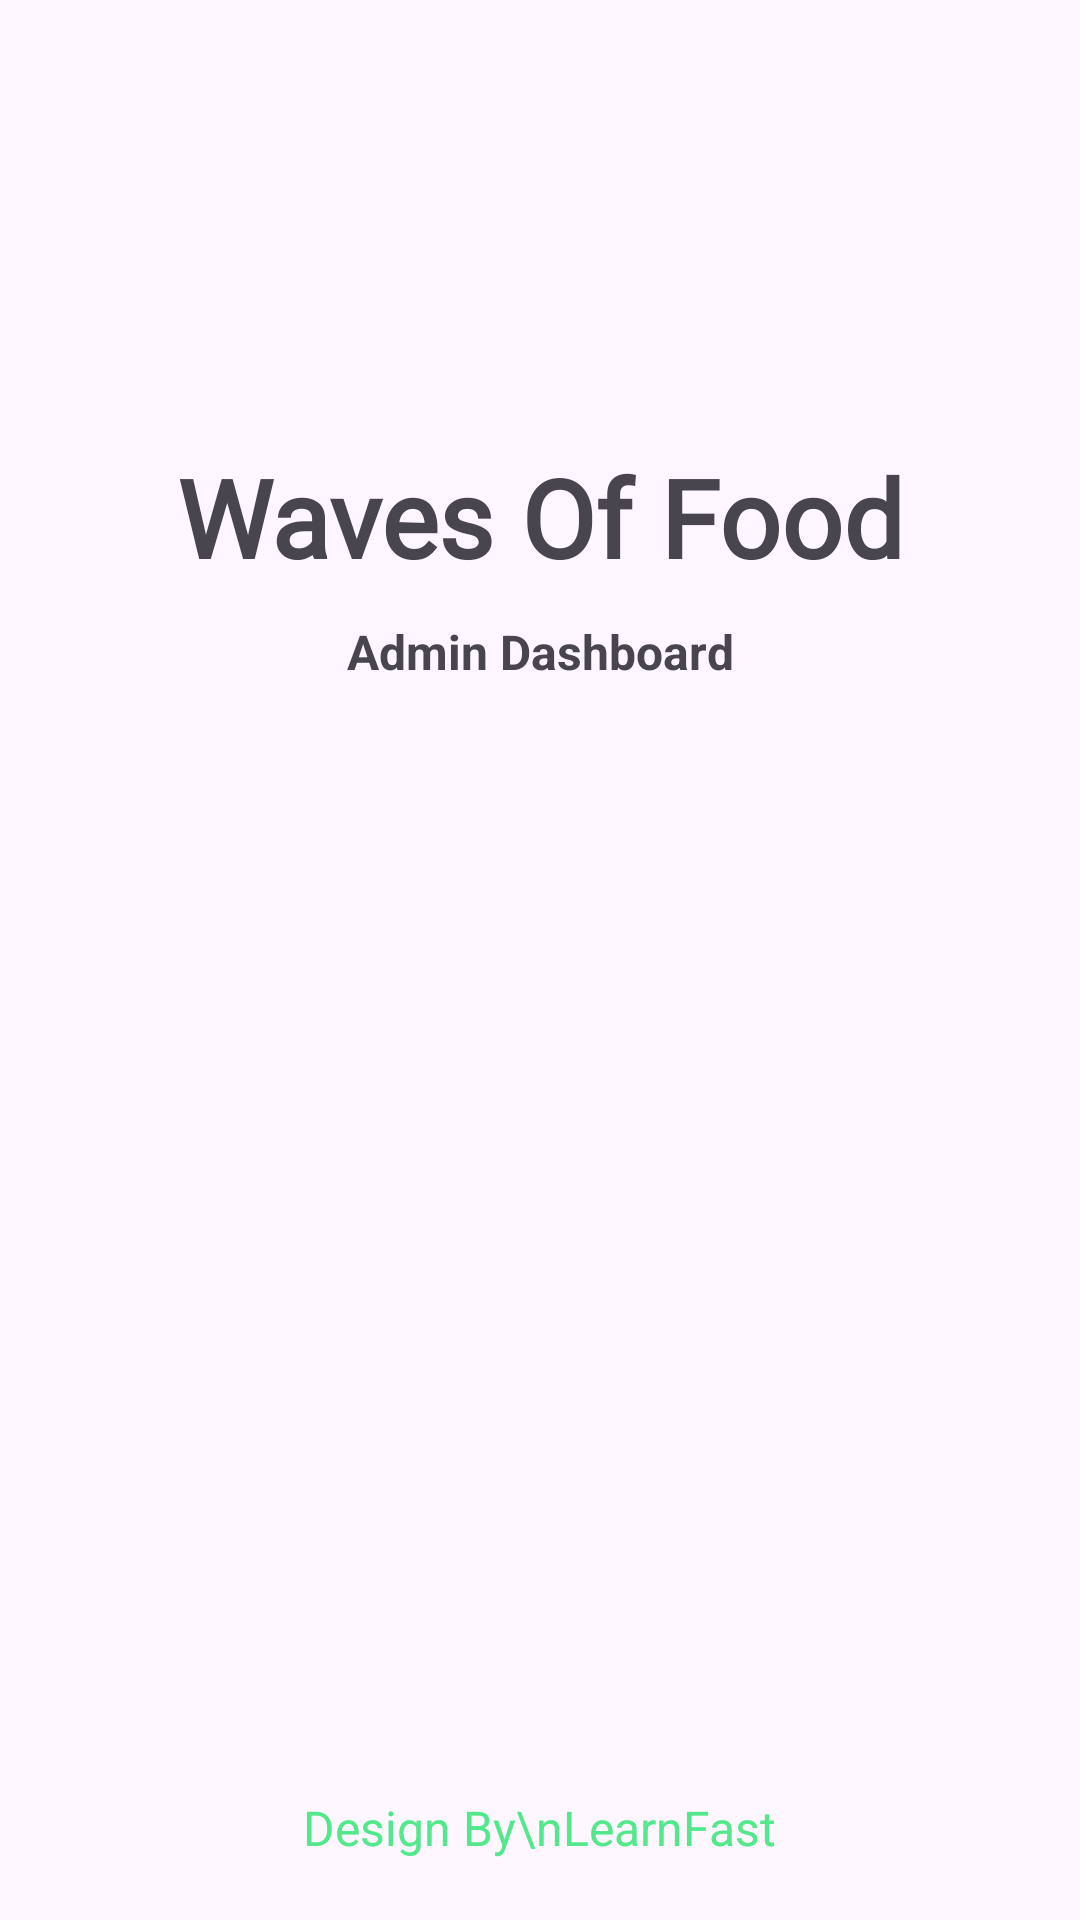

The Android layout XML behind this screen, and the referenced resources:
<!-- AndroidManifest.xml: application theme Theme.AdminFoodOrderingApp -->
<!-- res/layout/activity_splash.xml -->
<?xml version="1.0" encoding="utf-8"?>
<androidx.constraintlayout.widget.ConstraintLayout xmlns:android="http://schemas.android.com/apk/res/android"
    xmlns:app="http://schemas.android.com/apk/res-auto"
    xmlns:tools="http://schemas.android.com/tools"
    android:layout_width="match_parent"
    android:layout_height="match_parent"
    tools:context=".screens.SplashActivity">

    <ImageView
        android:id="@+id/imageView"
        android:layout_width="wrap_content"
        android:layout_height="wrap_content"
        android:src="@drawable/logo"
        app:layout_constraintBottom_toBottomOf="parent"
        app:layout_constraintEnd_toEndOf="parent"
        app:layout_constraintHorizontal_bias="0.5"
        app:layout_constraintStart_toStartOf="parent"
        app:layout_constraintTop_toTopOf="parent"
        app:layout_constraintVertical_bias="0.2" />


    <TextView
        android:id="@+id/textView2"
        android:layout_width="wrap_content"
        android:layout_height="wrap_content"
        android:layout_marginTop="20dp"
        android:fontFamily="@font/yeon_sung_regular"
        android:text="Waves Of Food"
        android:textSize="36sp"
        android:textStyle="bold"
        app:layout_constraintEnd_toEndOf="@+id/imageView"
        app:layout_constraintStart_toStartOf="@+id/imageView"
        app:layout_constraintTop_toBottomOf="@+id/imageView" />

    <TextView
        android:id="@+id/textView"
        android:layout_width="wrap_content"
        android:layout_height="wrap_content"
        android:layout_marginTop="10dp"
        android:text="Admin Dashboard"
        android:textSize="16sp"
        android:textStyle="bold"
        app:layout_constraintEnd_toEndOf="@+id/textView2"
        app:layout_constraintStart_toStartOf="@+id/textView2"
        app:layout_constraintTop_toBottomOf="@+id/textView2" />


    <TextView
        android:layout_width="wrap_content"
        android:layout_height="wrap_content"
        android:text="Design By\nLearnFast"
        android:textColor="@color/green"
        android:textSize="16sp"
        android:layout_marginBottom="20dp"
        app:layout_constraintBottom_toBottomOf="parent"
        app:layout_constraintEnd_toEndOf="parent"
        app:layout_constraintStart_toStartOf="parent" />


</androidx.constraintlayout.widget.ConstraintLayout>
<!-- resources referenced by this layout -->
<resources>
  <color name="green">#53E88B</color>
  <style name="Theme.AdminFoodOrderingApp" parent="Base.Theme.AdminFoodOrderingApp" />
  <style name="Base.Theme.AdminFoodOrderingApp" parent="Theme.Material3.DayNight.NoActionBar">
          
          
      </style>
</resources>
